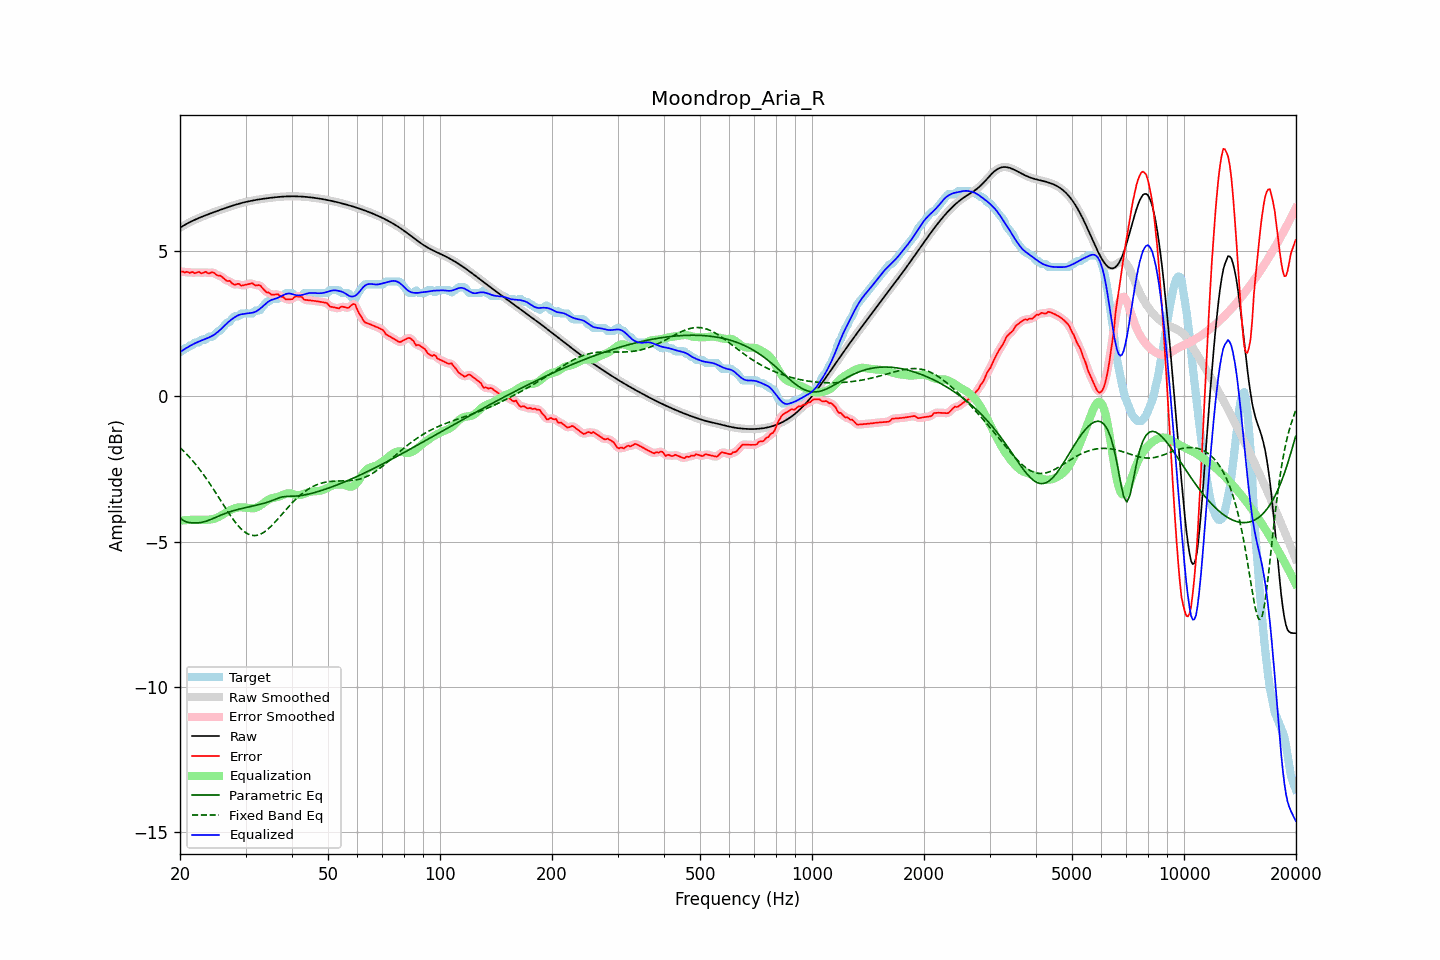

The data file committed next to this chart (first rows):
frequency, raw, error, smoothed, error_smoothed, equalization, parametric_eq, fixed_band_eq, equalized_raw, equalized_smoothed, target
20.00, 5.79, 4.28, 5.79, 4.28, -4.28, -4.18, -1.77, 1.51, 1.51, 1.51
20.20, 5.83, 4.28, 5.83, 4.28, -4.28, -4.23, -1.82, 1.55, 1.55, 1.54
20.40, 5.86, 4.28, 5.86, 4.28, -4.27, -4.28, -1.87, 1.59, 1.59, 1.58
20.61, 5.89, 4.25, 5.89, 4.27, -4.27, -4.30, -1.93, 1.62, 1.62, 1.64
20.81, 5.92, 4.28, 5.92, 4.26, -4.26, -4.33, -1.99, 1.66, 1.66, 1.64
21.02, 5.95, 4.27, 5.95, 4.25, -4.26, -4.34, -2.05, 1.69, 1.69, 1.68
21.23, 5.98, 4.23, 5.98, 4.26, -4.26, -4.35, -2.11, 1.72, 1.72, 1.74
21.44, 6.01, 4.26, 6.01, 4.25, -4.25, -4.35, -2.17, 1.75, 1.75, 1.74
21.66, 6.03, 4.27, 6.03, 4.25, -4.25, -4.36, -2.23, 1.78, 1.78, 1.76
21.87, 6.06, 4.22, 6.06, 4.25, -4.25, -4.36, -2.30, 1.81, 1.81, 1.83
22.09, 6.08, 4.24, 6.08, 4.25, -4.25, -4.36, -2.36, 1.83, 1.83, 1.84
22.31, 6.11, 4.26, 6.11, 4.25, -4.25, -4.36, -2.43, 1.86, 1.86, 1.84
22.54, 6.13, 4.28, 6.13, 4.25, -4.25, -4.35, -2.50, 1.88, 1.88, 1.86
22.76, 6.15, 4.22, 6.15, 4.24, -4.25, -4.34, -2.58, 1.91, 1.91, 1.93
22.99, 6.18, 4.23, 6.18, 4.25, -4.25, -4.33, -2.65, 1.93, 1.93, 1.94
23.22, 6.20, 4.26, 6.20, 4.25, -4.25, -4.32, -2.73, 1.95, 1.95, 1.94
23.45, 6.22, 4.28, 6.22, 4.25, -4.25, -4.31, -2.81, 1.97, 1.97, 1.94
23.69, 6.24, 4.24, 6.24, 4.24, -4.25, -4.29, -2.89, 1.99, 1.99, 2.01
23.92, 6.26, 4.22, 6.26, 4.24, -4.25, -4.27, -2.97, 2.02, 2.02, 2.04
24.16, 6.28, 4.24, 6.28, 4.24, -4.24, -4.24, -3.05, 2.04, 2.04, 2.04
24.40, 6.30, 4.26, 6.30, 4.25, -4.23, -4.22, -3.13, 2.07, 2.07, 2.04
24.65, 6.32, 4.24, 6.32, 4.24, -4.22, -4.20, -3.22, 2.10, 2.10, 2.08
24.89, 6.34, 4.20, 6.34, 4.20, -4.20, -4.17, -3.30, 2.14, 2.14, 2.14
25.14, 6.36, 4.16, 6.36, 4.17, -4.18, -4.15, -3.39, 2.18, 2.18, 2.20
25.39, 6.38, 4.14, 6.38, 4.15, -4.15, -4.13, -3.48, 2.23, 2.23, 2.24
25.65, 6.40, 4.15, 6.40, 4.13, -4.12, -4.10, -3.56, 2.28, 2.28, 2.26
25.91, 6.42, 4.10, 6.42, 4.10, -4.09, -4.08, -3.65, 2.33, 2.33, 2.32
26.16, 6.44, 4.06, 6.44, 4.06, -4.06, -4.06, -3.74, 2.39, 2.39, 2.38
26.43, 6.46, 4.01, 6.46, 4.01, -4.02, -4.04, -3.83, 2.44, 2.44, 2.45
26.69, 6.48, 3.97, 6.48, 3.98, -3.99, -4.02, -3.91, 2.49, 2.49, 2.52
26.96, 6.50, 3.96, 6.50, 3.96, -3.96, -4.00, -3.99, 2.54, 2.54, 2.54
27.23, 6.52, 3.97, 6.52, 3.94, -3.93, -3.98, -4.08, 2.59, 2.59, 2.55
27.50, 6.54, 3.89, 6.54, 3.90, -3.90, -3.96, -4.16, 2.64, 2.64, 2.64
27.77, 6.56, 3.86, 6.56, 3.86, -3.88, -3.94, -4.23, 2.68, 2.68, 2.70
28.05, 6.57, 3.83, 6.57, 3.84, -3.86, -3.93, -4.31, 2.71, 2.71, 2.74
28.33, 6.59, 3.85, 6.59, 3.85, -3.84, -3.91, -4.38, 2.74, 2.74, 2.74
28.62, 6.61, 3.86, 6.61, 3.85, -3.83, -3.90, -4.45, 2.77, 2.77, 2.74
28.90, 6.62, 3.85, 6.62, 3.84, -3.82, -3.88, -4.51, 2.80, 2.80, 2.77
29.19, 6.64, 3.80, 6.64, 3.82, -3.82, -3.87, -4.56, 2.81, 2.81, 2.84
29.48, 6.65, 3.81, 6.65, 3.81, -3.83, -3.86, -4.61, 2.82, 2.82, 2.84
29.78, 6.66, 3.82, 6.66, 3.81, -3.83, -3.84, -4.66, 2.83, 2.83, 2.84
30.08, 6.68, 3.83, 6.68, 3.83, -3.84, -3.83, -4.70, 2.84, 2.84, 2.84
30.38, 6.69, 3.85, 6.69, 3.85, -3.84, -3.82, -4.73, 2.85, 2.85, 2.84
30.68, 6.70, 3.86, 6.70, 3.86, -3.85, -3.81, -4.76, 2.86, 2.86, 2.84
30.99, 6.71, 3.87, 6.71, 3.87, -3.85, -3.79, -4.78, 2.86, 2.86, 2.84
31.30, 6.72, 3.88, 6.72, 3.86, -3.86, -3.78, -4.79, 2.87, 2.87, 2.84
31.61, 6.74, 3.84, 6.73, 3.84, -3.85, -3.77, -4.80, 2.88, 2.88, 2.90
31.93, 6.74, 3.80, 6.74, 3.82, -3.84, -3.76, -4.79, 2.90, 2.90, 2.94
32.24, 6.75, 3.81, 6.75, 3.81, -3.82, -3.74, -4.79, 2.93, 2.93, 2.94
32.57, 6.76, 3.82, 6.76, 3.81, -3.79, -3.73, -4.77, 2.97, 2.97, 2.94
32.89, 6.77, 3.81, 6.77, 3.79, -3.76, -3.72, -4.75, 3.02, 3.02, 2.97
33.22, 6.78, 3.73, 6.78, 3.74, -3.72, -3.70, -4.72, 3.06, 3.06, 3.05
33.55, 6.79, 3.67, 6.79, 3.67, -3.68, -3.69, -4.69, 3.11, 3.11, 3.11
33.89, 6.80, 3.61, 6.80, 3.62, -3.64, -3.67, -4.65, 3.16, 3.16, 3.18
34.23, 6.80, 3.56, 6.80, 3.58, -3.60, -3.65, -4.61, 3.21, 3.21, 3.24
34.57, 6.81, 3.57, 6.81, 3.55, -3.56, -3.64, -4.56, 3.25, 3.25, 3.24
34.92, 6.82, 3.53, 6.82, 3.52, -3.53, -3.62, -4.51, 3.28, 3.28, 3.29
35.27, 6.83, 3.48, 6.83, 3.50, -3.51, -3.60, -4.45, 3.31, 3.31, 3.34
35.62, 6.83, 3.49, 6.83, 3.49, -3.50, -3.57, -4.40, 3.33, 3.33, 3.34
35.97, 6.84, 3.49, 6.84, 3.49, -3.49, -3.55, -4.34, 3.35, 3.35, 3.34
... 635 more rows
